2-way image classification set "Dataset_b" from GitHub (Bryantding/FATCKSDS); label vocabulary: kidney stone, normal.

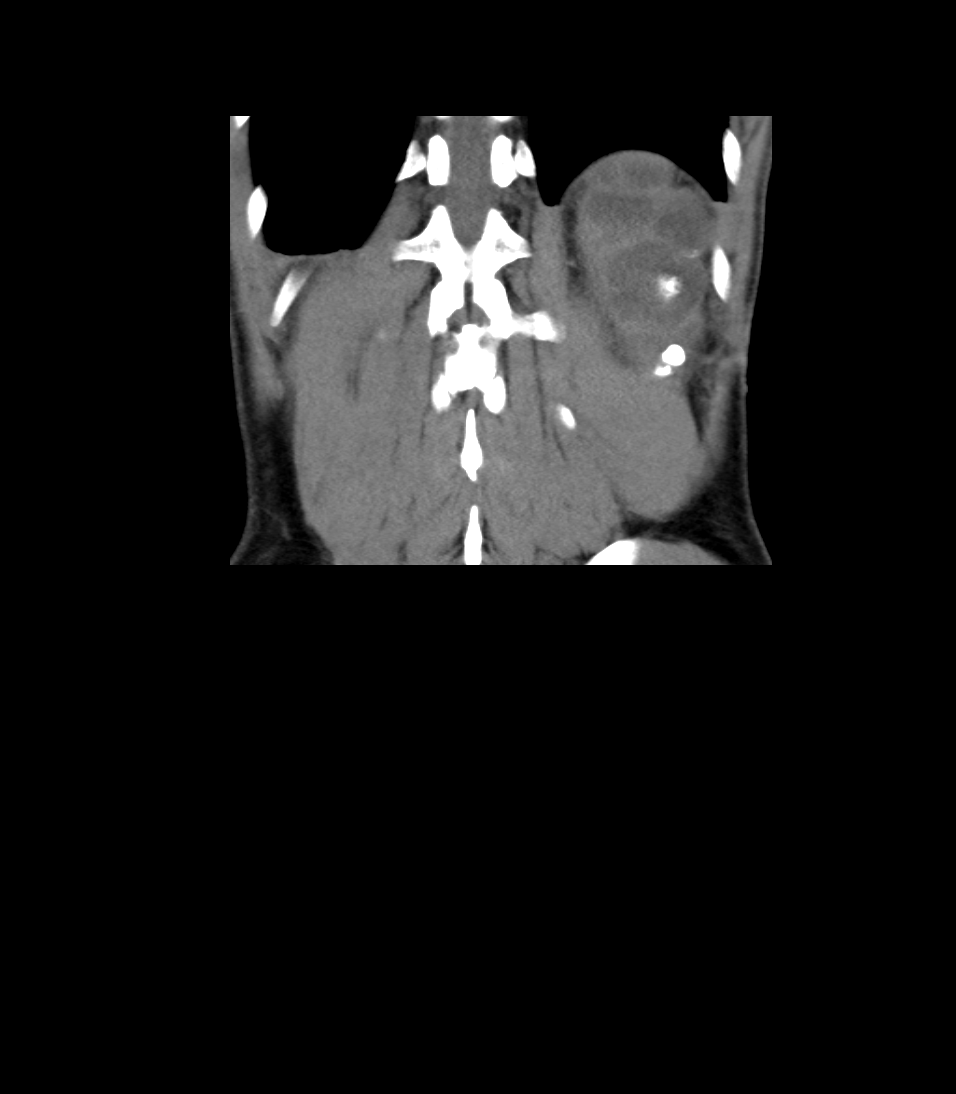
Label: kidney stone

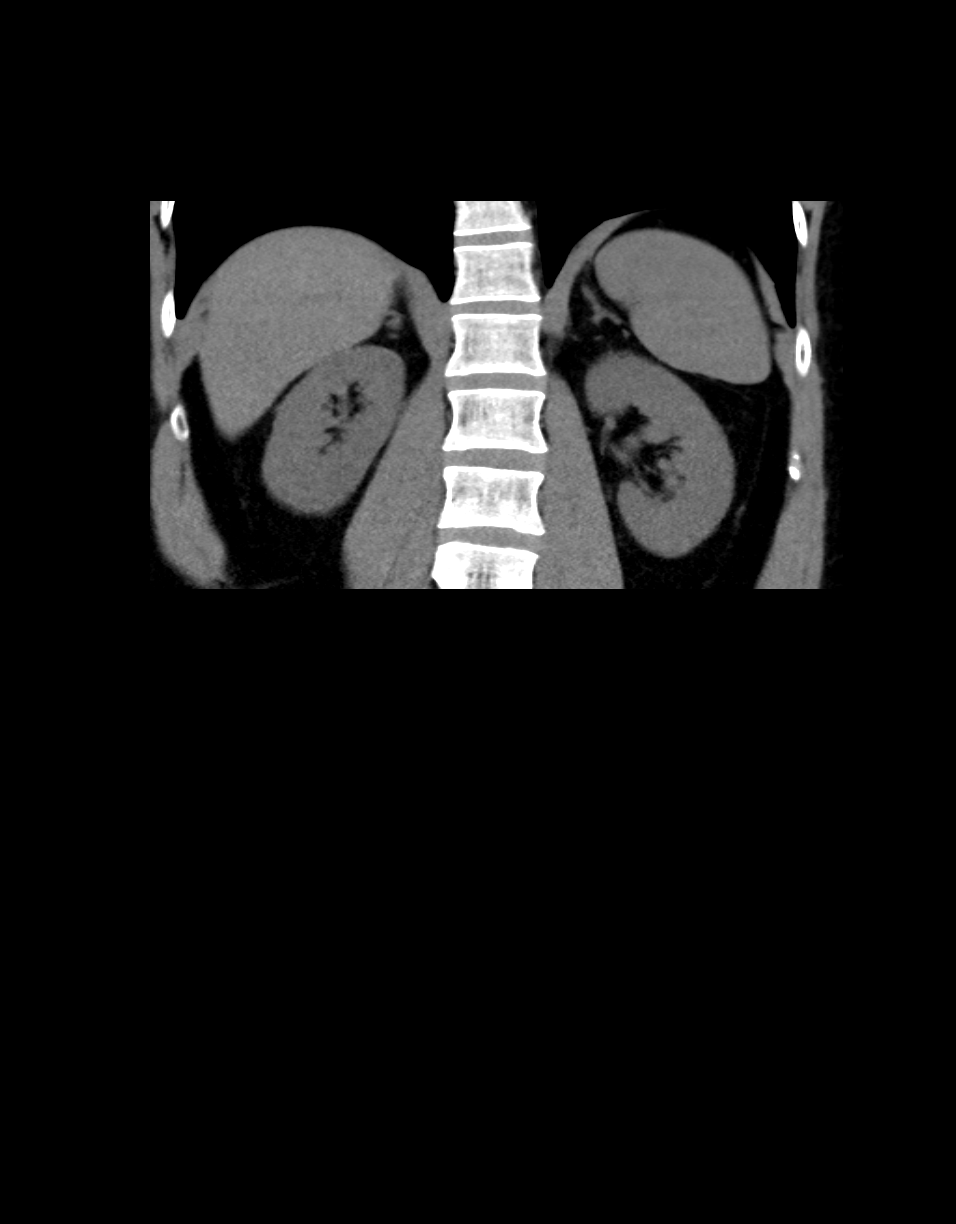
Label: normal

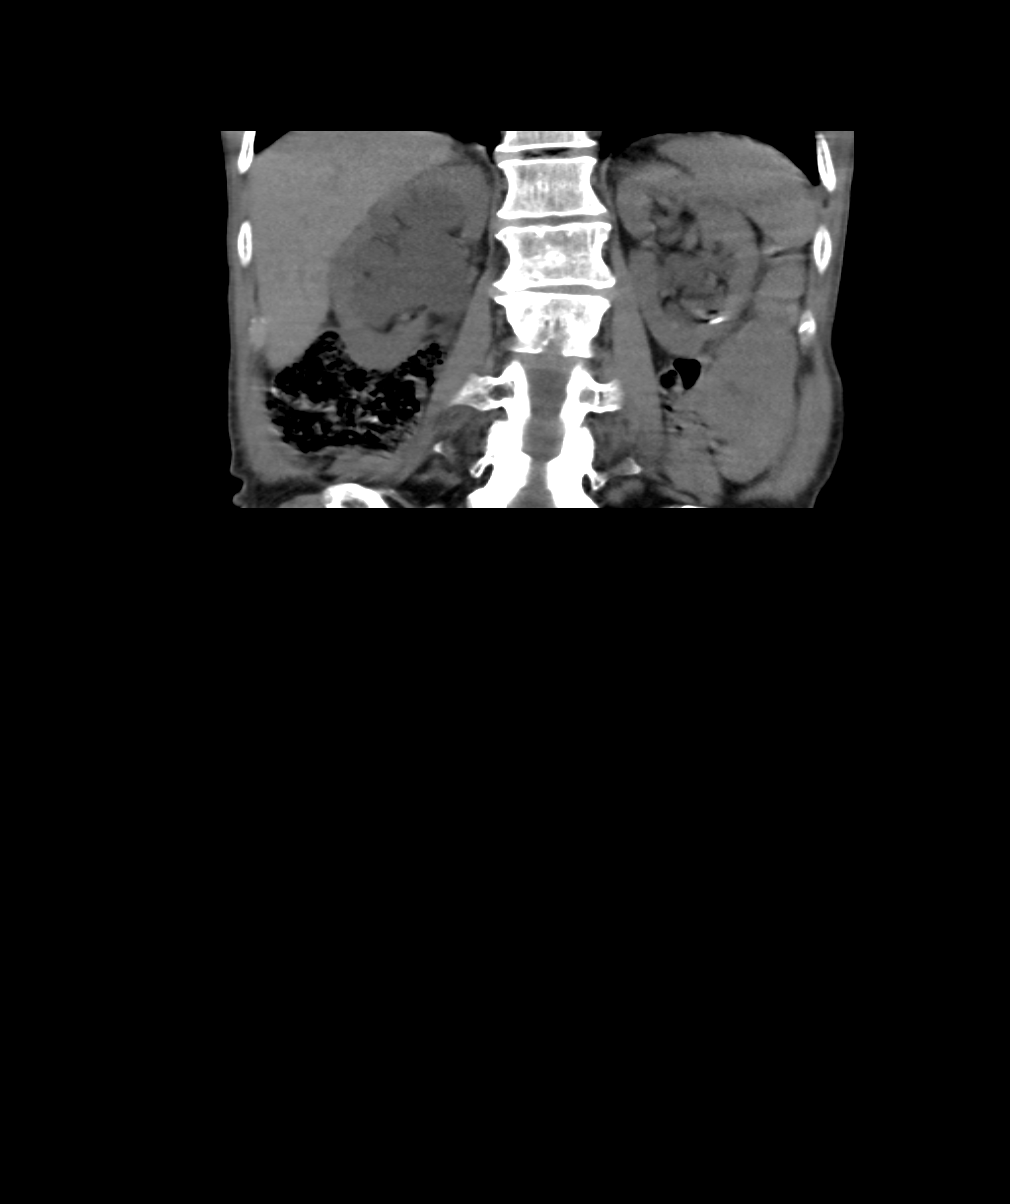
Label: kidney stone

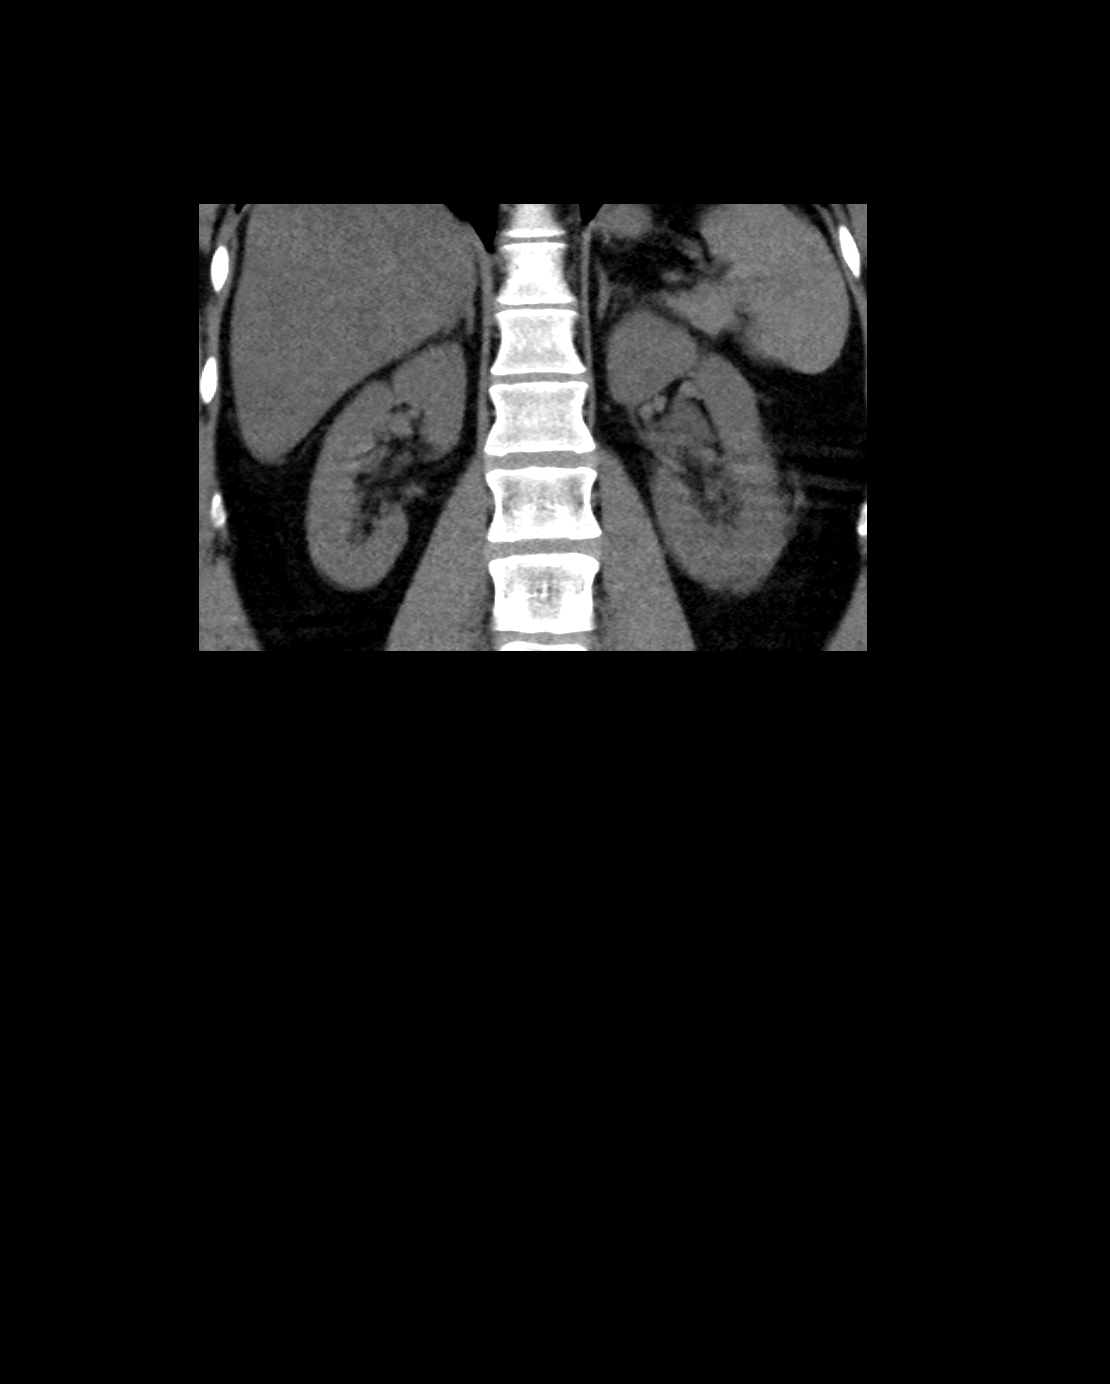
Label: normal

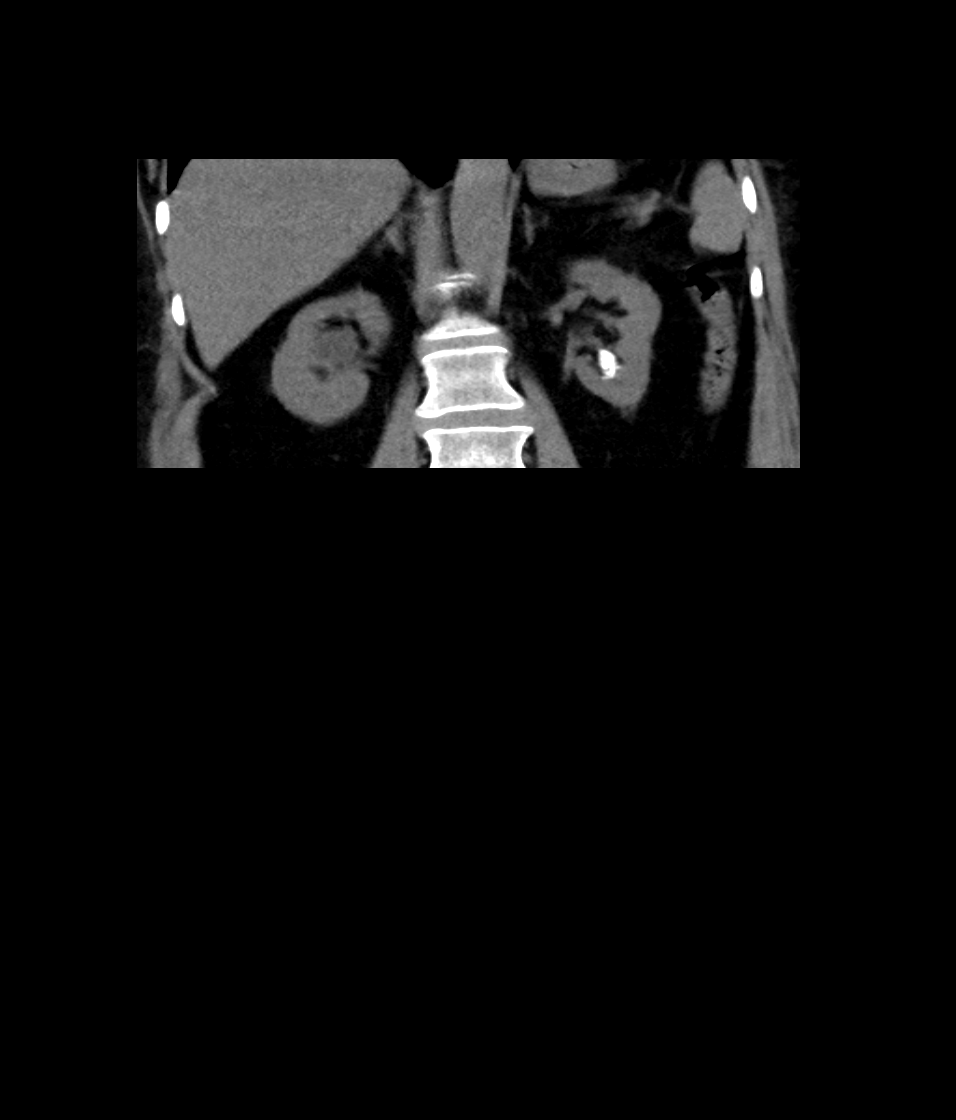
Label: kidney stone

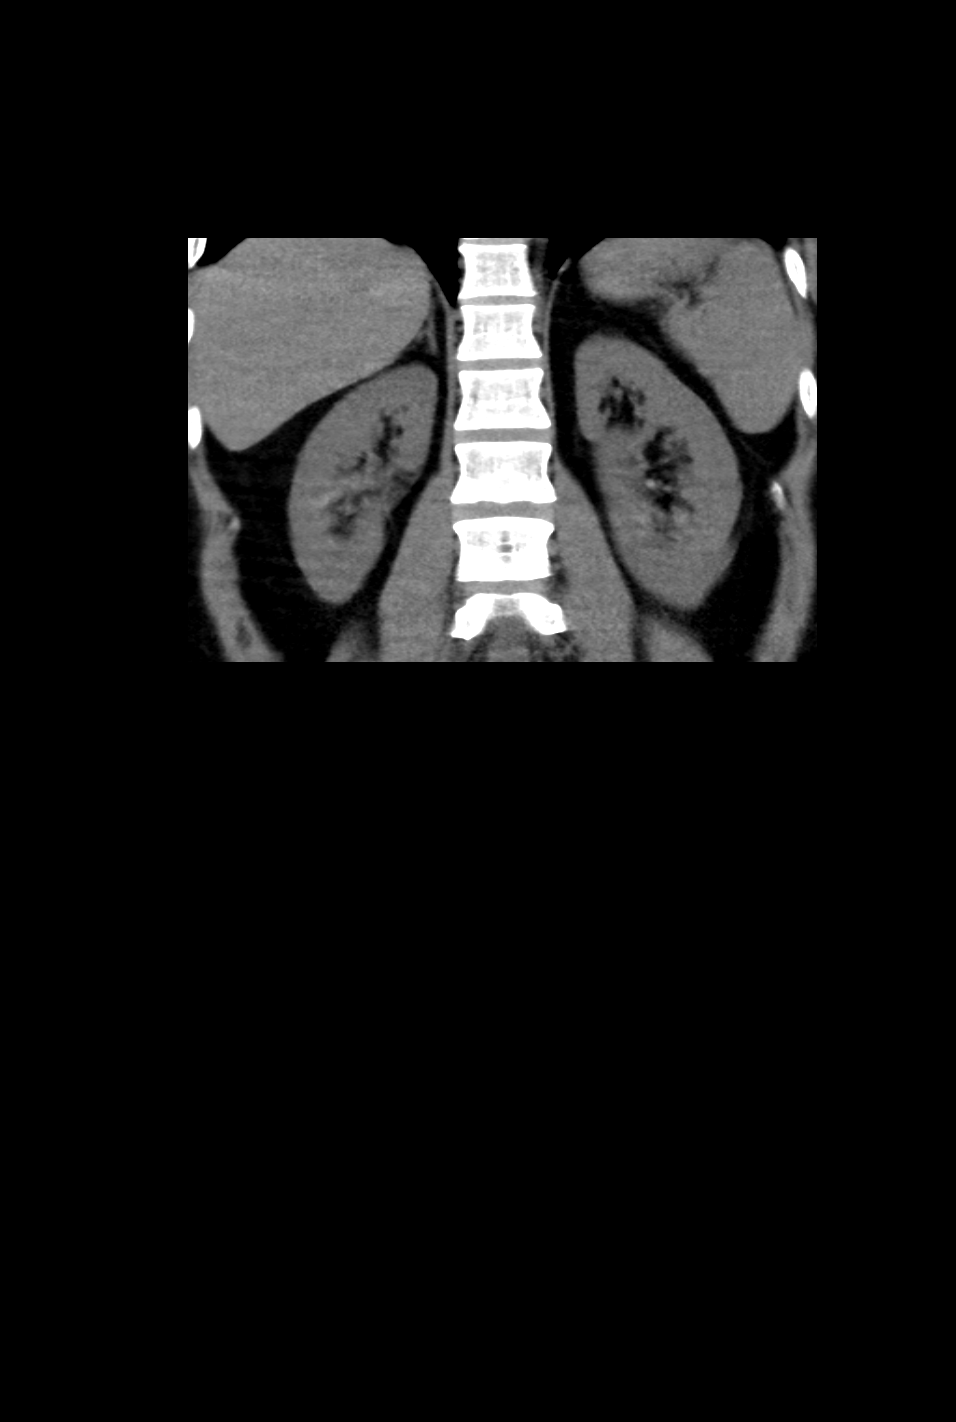
Label: normal
